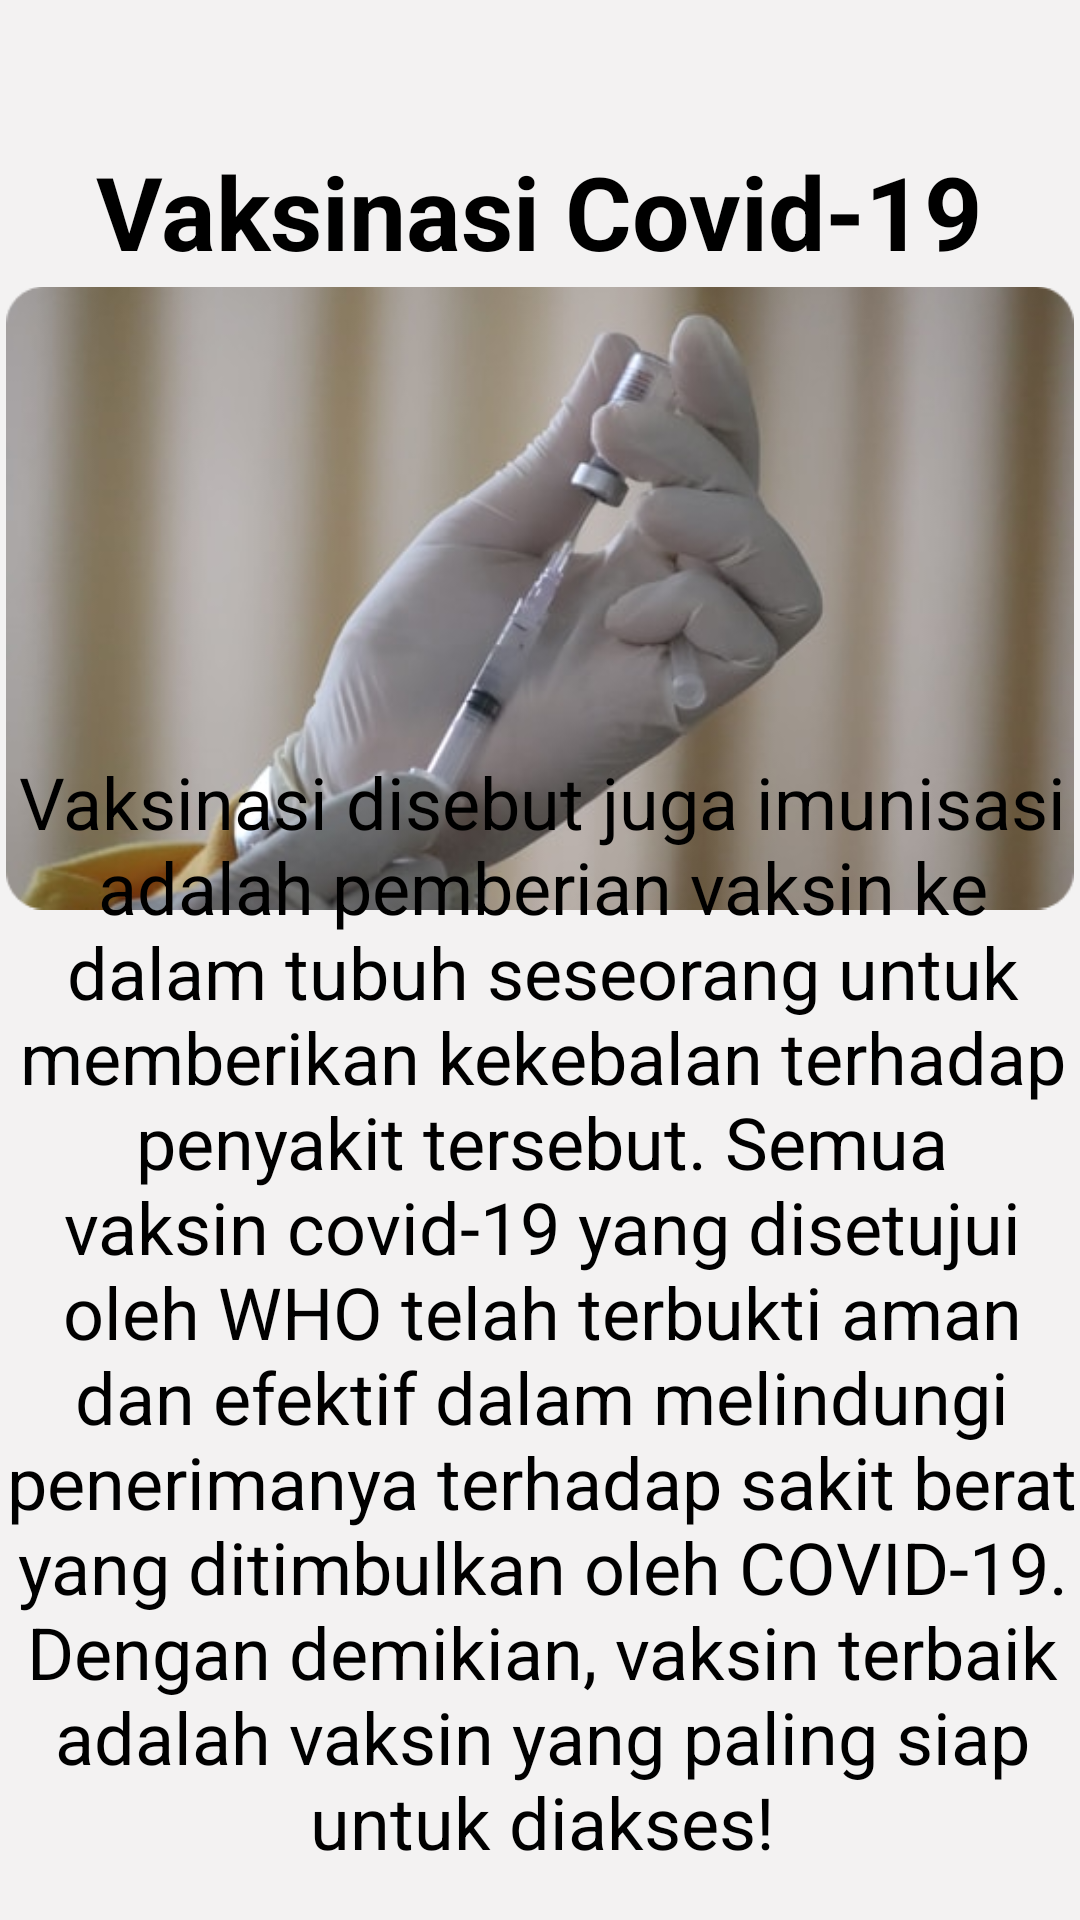

The Android layout XML behind this screen, and the referenced resources:
<!-- AndroidManifest.xml: application theme Theme.Doctour -->
<!-- res/layout/artikel3.xml -->
<?xml version="1.0" encoding="utf-8"?>
<androidx.constraintlayout.widget.ConstraintLayout xmlns:android="http://schemas.android.com/apk/res/android"
    xmlns:app="http://schemas.android.com/apk/res-auto"
    xmlns:tools="http://schemas.android.com/tools"
    android:layout_width="match_parent"
    android:layout_height="match_parent"
    android:background="#F3F2F2">

    <TextView
        android:id="@+id/textView15"
        android:layout_width="wrap_content"
        android:layout_height="wrap_content"
        android:text="Vaksinasi Covid-19"
        android:textColor="@color/black"
        android:textSize="34sp"
        android:textStyle="bold"
        app:layout_constraintBottom_toBottomOf="parent"
        app:layout_constraintEnd_toEndOf="parent"
        app:layout_constraintHorizontal_bias="0.495"
        app:layout_constraintStart_toStartOf="parent"
        app:layout_constraintTop_toTopOf="parent"
        app:layout_constraintVertical_bias="0.08" />

    <ImageView
        android:id="@+id/imageView21"
        android:layout_width="356dp"
        android:layout_height="262dp"
        app:layout_constraintBottom_toBottomOf="parent"
        app:layout_constraintEnd_toEndOf="parent"
        app:layout_constraintHorizontal_bias="0.49"
        app:layout_constraintStart_toStartOf="parent"
        app:layout_constraintTop_toTopOf="parent"
        app:layout_constraintVertical_bias="0.181"
        app:srcCompat="@drawable/img_20" />

    <TextView
        android:id="@+id/textView16"
        android:layout_width="366dp"
        android:layout_height="377dp"
        android:text="Vaksinasi disebut juga imunisasi adalah pemberian vaksin ke dalam tubuh seseorang untuk memberikan kekebalan terhadap penyakit tersebut. Semua vaksin covid-19 yang disetujui oleh WHO telah terbukti aman dan efektif dalam melindungi penerimanya terhadap sakit berat yang ditimbulkan oleh COVID-19. Dengan demikian, vaksin terbaik adalah vaksin yang paling siap untuk diakses!"
        android:textAlignment="center"
        android:textColor="@color/black"
        android:textSize="24sp"
        app:layout_constraintBottom_toBottomOf="parent"
        app:layout_constraintEnd_toEndOf="parent"
        app:layout_constraintHorizontal_bias="0.488"
        app:layout_constraintStart_toStartOf="parent"
        app:layout_constraintTop_toTopOf="parent"
        app:layout_constraintVertical_bias="0.954" />

</androidx.constraintlayout.widget.ConstraintLayout>
<!-- resources referenced by this layout -->
<resources>
  <!-- drawable img_20: png bitmap (drawable, 187802 bytes) -->
  <style name="Theme.Doctour" parent="Theme.MaterialComponents.DayNight.DarkActionBar">
          
          <item name="colorPrimary">@color/purple_500</item>
          <item name="colorPrimaryVariant">@color/purple_700</item>
          <item name="colorOnPrimary">@color/white</item>
          
          <item name="colorSecondary">@color/teal_200</item>
          <item name="colorSecondaryVariant">@color/teal_700</item>
          <item name="colorOnSecondary">@color/black</item>
          
          <item name="android:statusBarColor" tools:targetApi="l">?attr/colorPrimaryVariant</item>
          
      </style>
  <!-- not gathered from this repository: default colours our renderer supplied (Android Studio template values) -->
  <color name="purple_500">#FF6200EE</color>
  <color name="purple_700">#FF3700B3</color>
  <color name="teal_200">#FF03DAC5</color>
  <color name="teal_700">#FF018786</color>
  <color name="black">#FF000000</color>
  <color name="white">#FFFFFFFF</color>
</resources>
